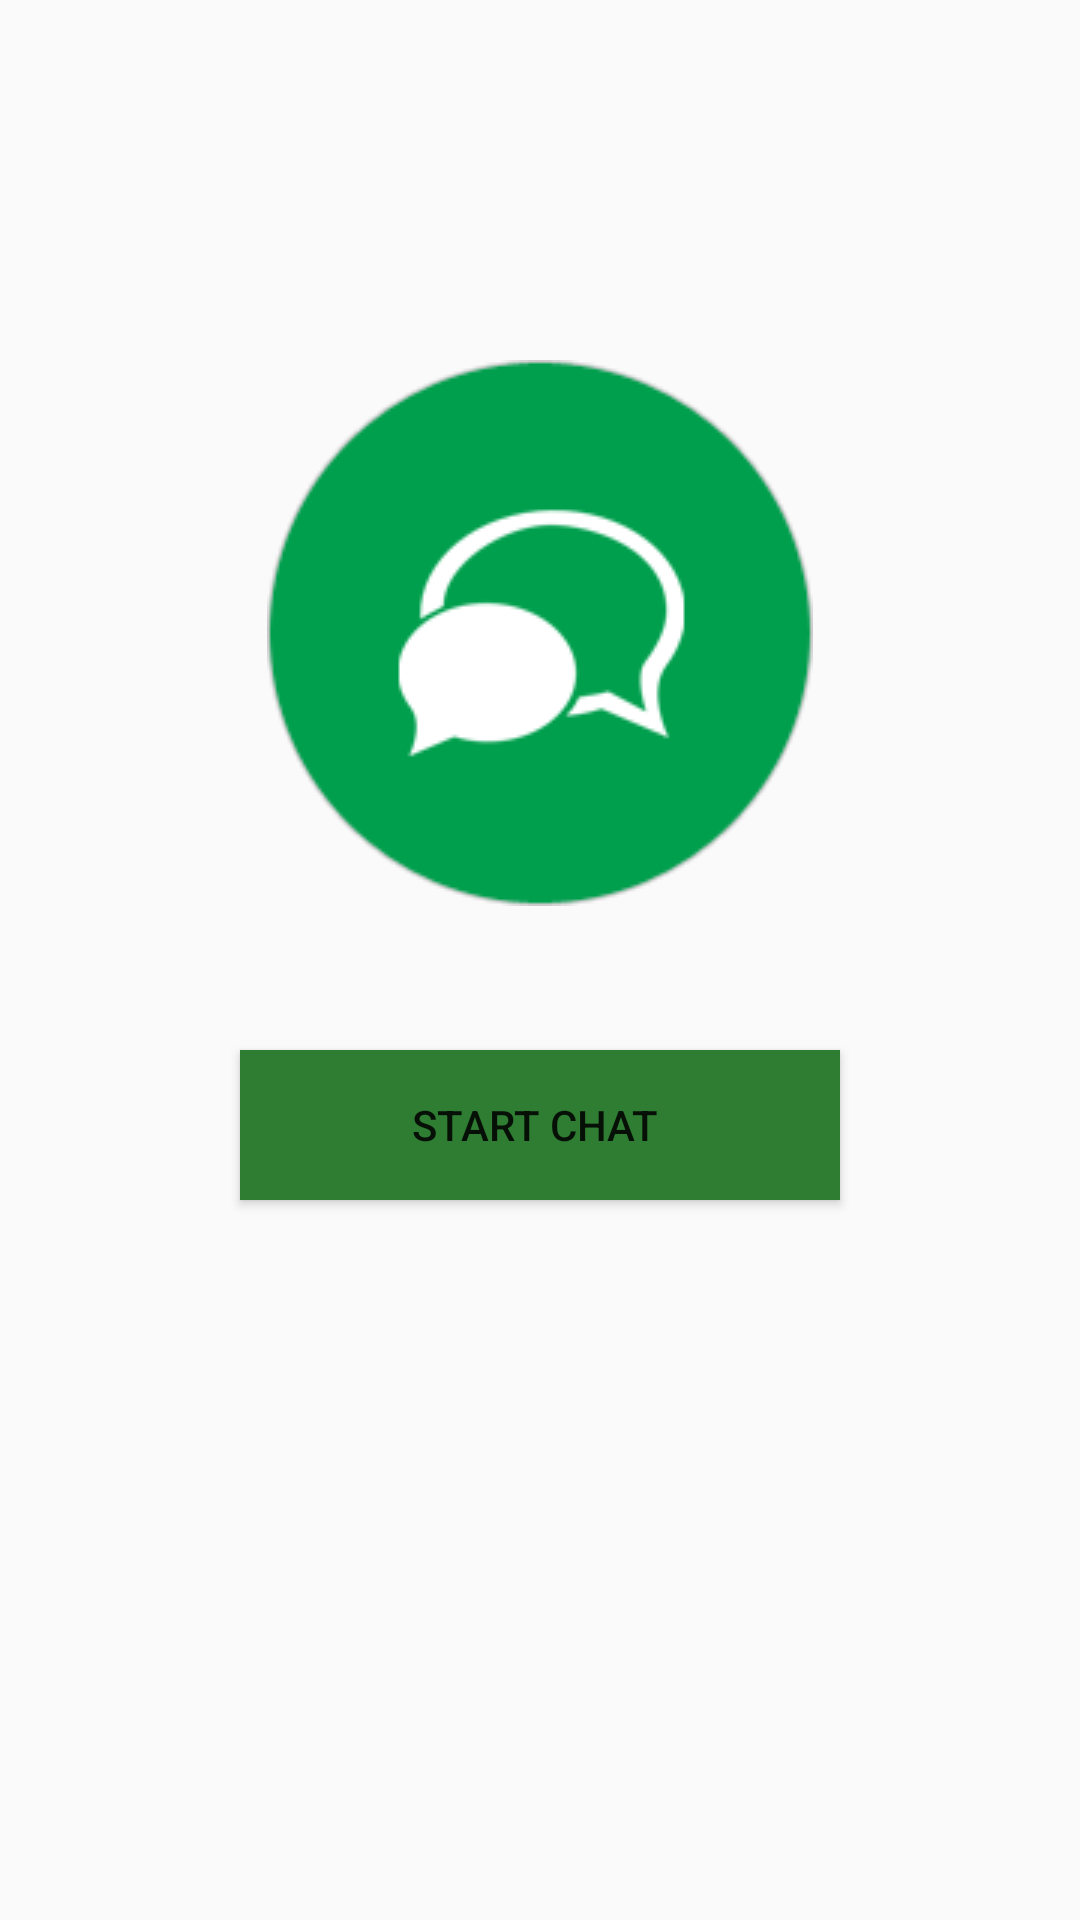

Android layout source for this screen:
<!-- AndroidManifest.xml: application theme AppTheme -->
<!-- res/layout/activity_users.xml -->
<?xml version="1.0" encoding="utf-8"?>

<RelativeLayout xmlns:android="http://schemas.android.com/apk/res/android"
    xmlns:app="http://schemas.android.com/apk/res-auto"
    xmlns:tools="http://schemas.android.com/tools"
android:layout_width="match_parent"

android:layout_height="match_parent"
tools:context="com.example.example.chatapp.Users"
android:orientation="vertical"
    >

<TextView
    android:layout_width="match_parent"
    android:layout_height="wrap_content"
    android:text="No users found!"
    android:id="@+id/noUsersText"
    android:visibility="gone"/>

    <ImageView
        android:id="@+id/imagebtn"
        android:layout_width="wrap_content"
        android:layout_height="wrap_content"
        app:srcCompat="@drawable/icon_start_chatting"
        android:layout_centerHorizontal="true"
        android:layout_marginTop="120dp"
        />

    <Button
        android:layout_width="200dp"
        android:layout_height="50dp"
        android:id="@+id/startbtn"
        android:layout_marginTop="350dp"
       android:layout_centerHorizontal="true"
        android:text="start chat "
        android:background="#2E7D32"/>

</RelativeLayout>
<!-- resources referenced by this layout -->
<resources>
  <!-- drawable icon_start_chatting: png bitmap (drawable, 12495 bytes) -->
  <style name="AppTheme" parent="Theme.AppCompat.Light.DarkActionBar">
  
          
          <item name="colorPrimary">@color/colorPrimary</item>
          <item name="colorPrimaryDark">@color/colorPrimaryDark</item>
          <item name="colorAccent">@color/colorAccent</item>
      </style>
  <color name="colorPrimary">#2E7D32</color>
  <color name="colorPrimaryDark">#303F9F</color>
  <color name="colorAccent">#FF4081</color>
</resources>
